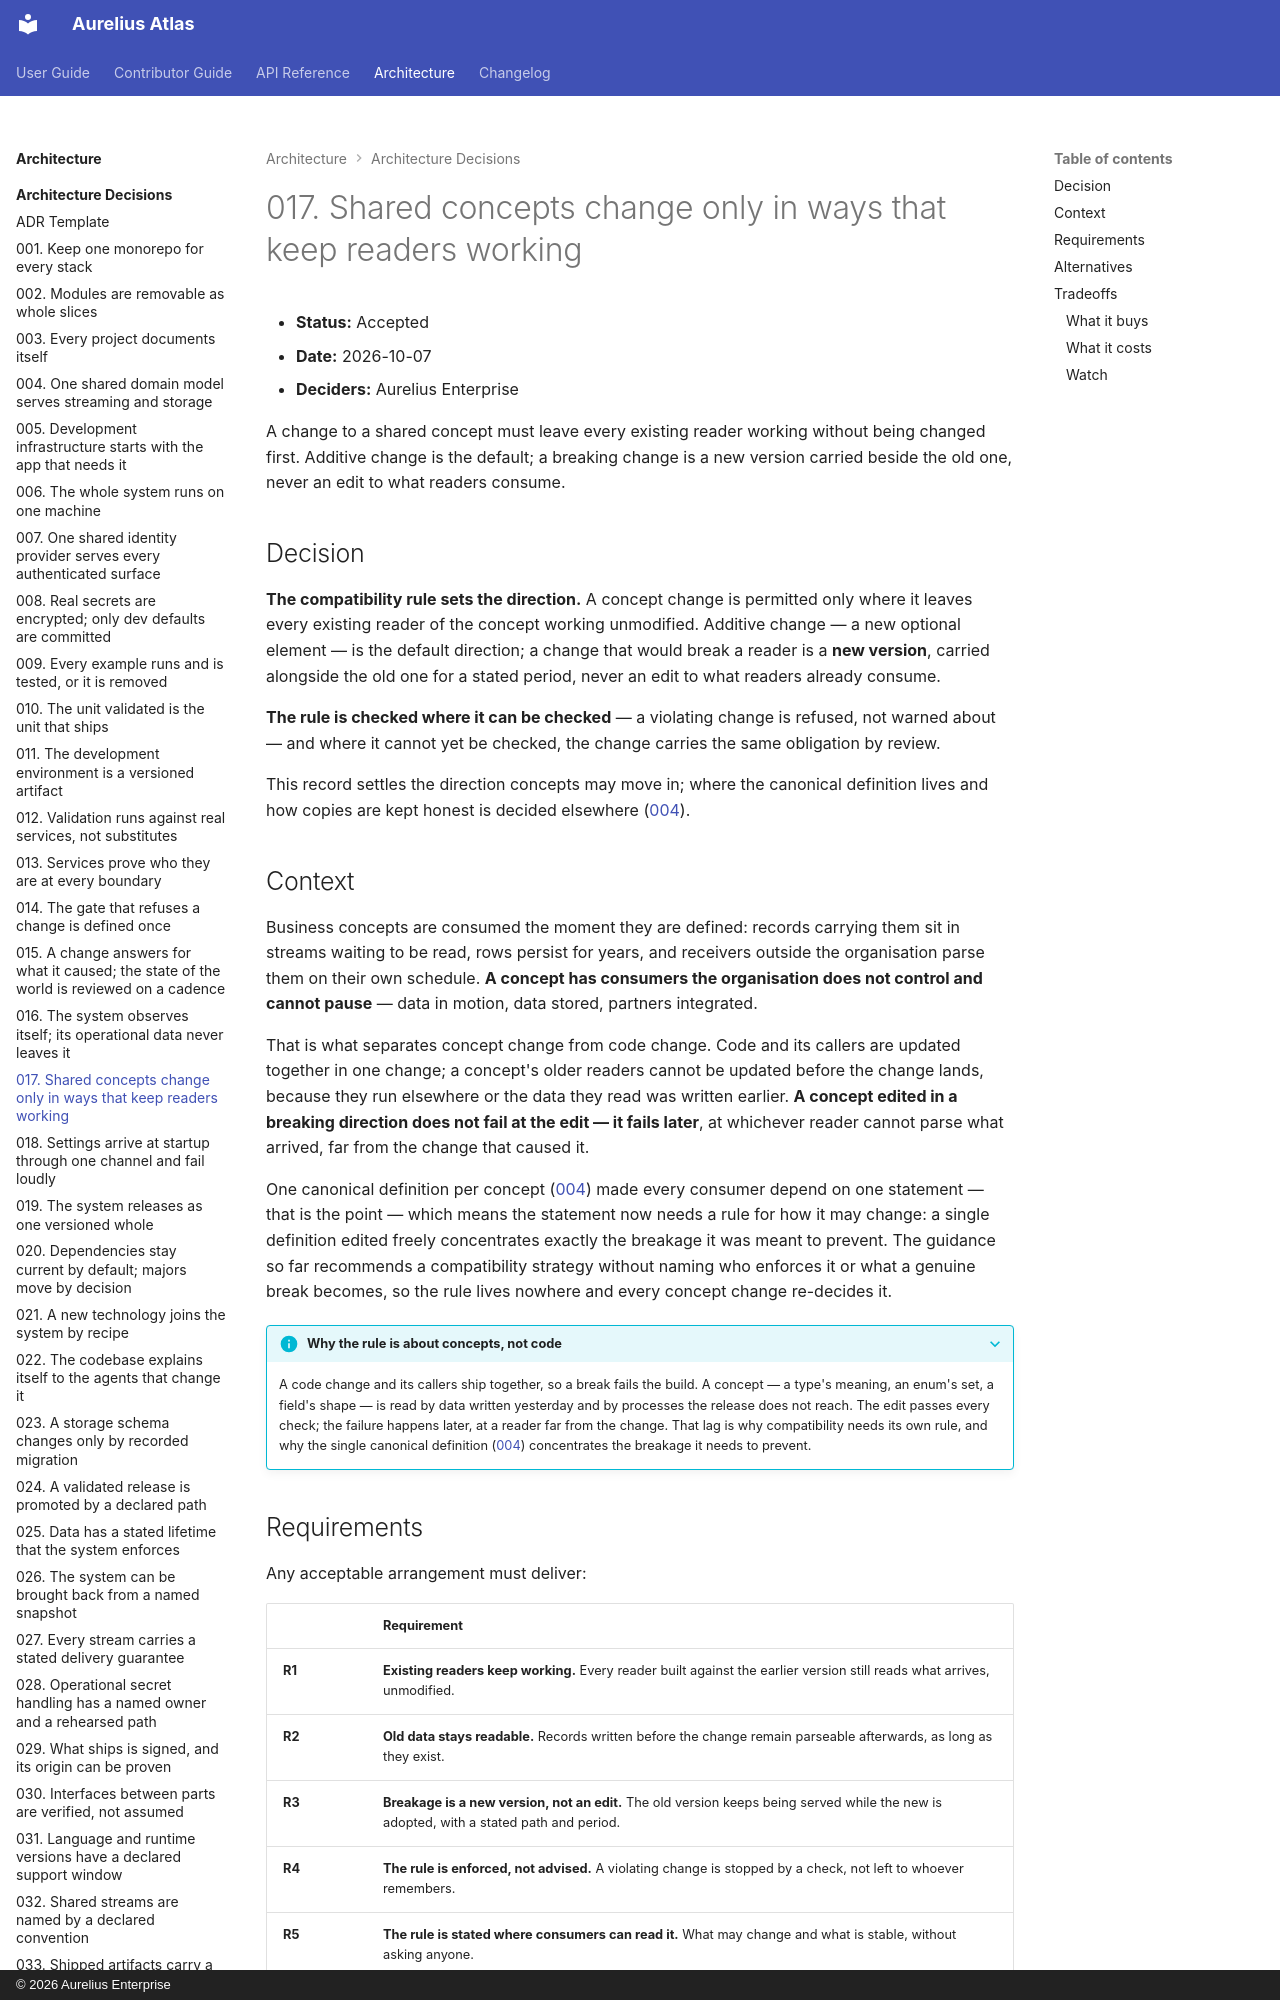

repository: aureliusenterprise/aurelius-atlas · page: architecture/adr/017-shared-concepts-change-only-compatibly/index.html · generator: mkdocs · copyright: © 2026 Aurelius Enterprise

# 017. Shared concepts change only in ways that keep readers working

- **Status:** Accepted
- **Date:** 2026-10-07
- **Deciders:** Aurelius Enterprise

A change to a shared concept must leave every existing reader working without
being changed first. Additive change is the default; a breaking change is a new
version carried beside the old one, never an edit to what readers consume.

## Decision

**The compatibility rule sets the direction.** A concept change is permitted
only where it leaves every existing reader of the concept working unmodified.
Additive change — a new optional element — is the default direction; a change
that would break a reader is a **new version**, carried alongside the old one
for a stated period, never an edit to what readers already consume.

**The rule is checked where it can be checked** — a violating change is refused,
not warned about — and where it cannot yet be checked, the change carries the
same obligation by review.

This record settles the direction concepts may move in; where the canonical
definition lives and how copies are kept honest is decided elsewhere
([004](./004-one-shared-domain-model.md)).

## Context

Business concepts are consumed the moment they are defined: records carrying
them sit in streams waiting to be read, rows persist for years, and receivers
outside the organisation parse them on their own schedule. **A concept has
consumers the organisation does not control and cannot pause** — data in
motion, data stored, partners integrated.

That is what separates concept change from code change. Code and its callers
are updated together in one change; a concept's older readers cannot be updated
before the change lands, because they run elsewhere or the data they read was
written earlier. **A concept edited in a breaking direction does not fail at
the edit — it fails later**, at whichever reader cannot parse what arrived, far
from the change that caused it.

One canonical definition per concept ([004](./004-one-shared-domain-model.md))
made every consumer depend on one statement — that is the point — which means
the statement now needs a rule for how it may change: a single definition
edited freely concentrates exactly the breakage it was meant to prevent. The
guidance so far recommends a compatibility strategy without naming who
enforces it or what a genuine break becomes, so the rule lives nowhere and
every concept change re-decides it.

??? INFO "Why the rule is about concepts, not code"

    A code change and its callers ship together, so a break fails the build. A
    concept — a type's meaning, an enum's set, a field's shape — is read by data
    written yesterday and by processes the release does not reach. The edit passes
    every check; the failure happens later, at a reader far from the change. That
    lag is why compatibility needs its own rule, and why the single canonical
    definition ([004](./004-one-shared-domain-model.md)) concentrates the breakage
    it needs to prevent.
